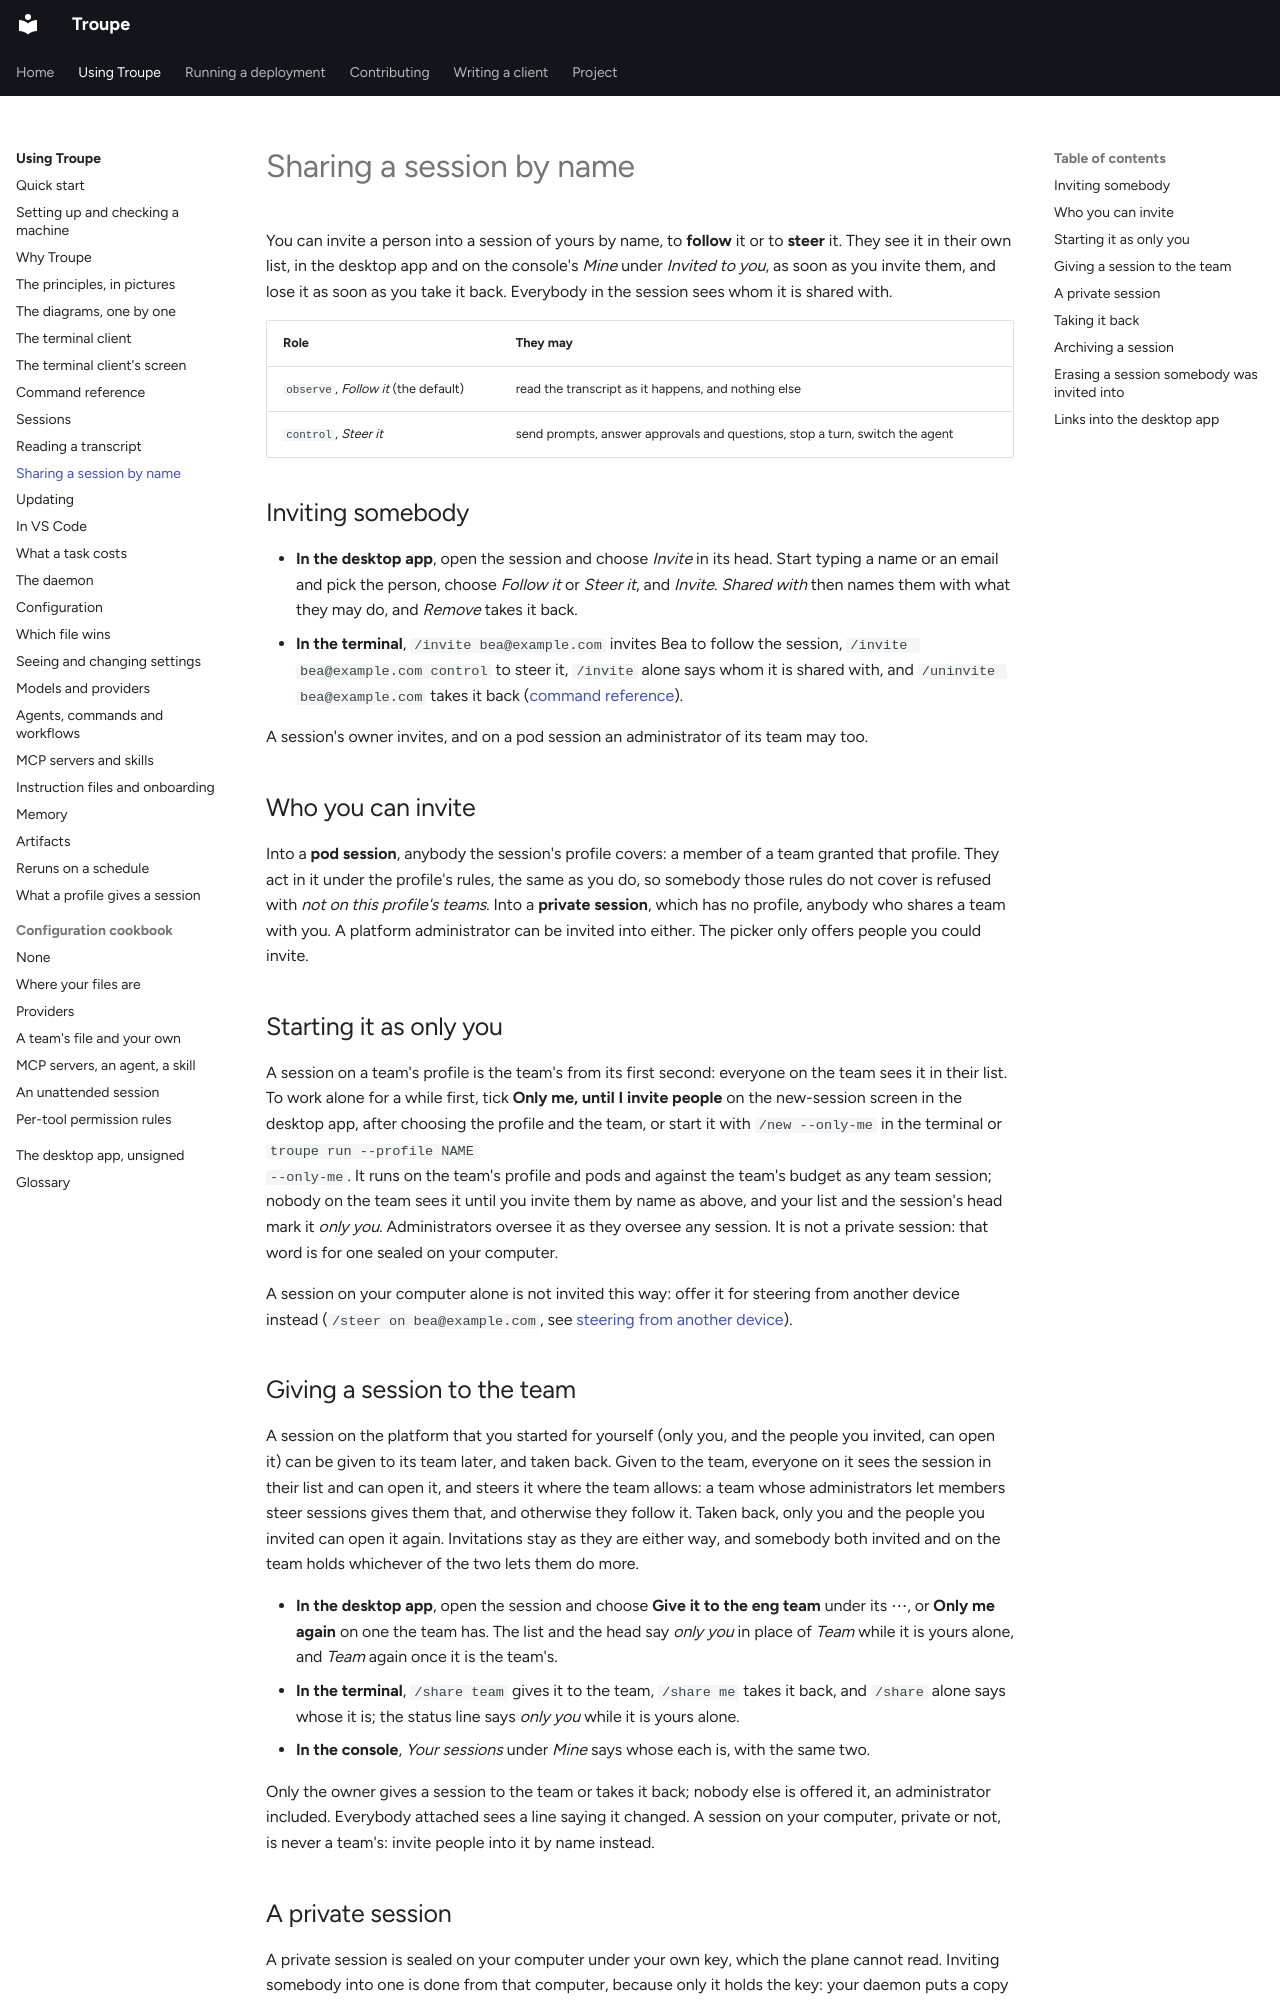

repository: it-minds/troupe · page: user/sessions-shared/index.html · generator: mkdocs

# Sharing a session by name

You can invite a person into a session of yours by name, to **follow** it or to **steer**
it. They see it in their own list, in the desktop app and on the console's *Mine* under
*Invited to you*, as soon as you invite them, and lose it as soon as you take it back.
Everybody in the session sees whom it is shared with.

| Role | They may |
|---|---|
| `observe`, *Follow it* (the default) | read the transcript as it happens, and nothing else |
| `control`, *Steer it* | send prompts, answer approvals and questions, stop a turn, switch the agent |

## Inviting somebody

- **In the desktop app**, open the session and choose *Invite* in its head. Start typing a
  name or an email and pick the person, choose *Follow it* or *Steer it*, and *Invite*.
  *Shared with* then names them with what they may do, and *Remove* takes it back.
- **In the terminal**, `/invite bea@example.com` invites Bea to follow the session,
  `/invite bea@example.com control` to steer it, `/invite` alone says whom it is shared
  with, and `/uninvite bea@example.com` takes it back
  ([command reference](cli-reference.md)).

A session's owner invites, and on a pod session an administrator of its team may too.

## Who you can invite

Into a **pod session**, anybody the session's profile covers: a member of a team granted
that profile. They act in it under the profile's rules, the same as you do, so somebody
those rules do not cover is refused with *not on this profile's teams*. Into a **private
session**, which has no profile, anybody who shares a team with you. A platform
administrator can be invited into either. The picker only offers people you could invite.

## Starting it as only you

A session on a team's profile is the team's from its first second: everyone on the team
sees it in their list. To work alone for a while first, tick **Only me, until I invite
people** on the new-session screen in the desktop app, after choosing the profile and the
team, or start it with `/new --only-me` in the terminal or `troupe run --profile NAME
--only-me`. It runs on the team's profile and pods and against the team's budget as any
team session; nobody on the team sees it until you invite them by name as above, and your
list and the session's head mark it *only you*. Administrators oversee it as they oversee
any session. It is not a private session: that word is for one sealed on your computer.

A session on your computer alone is not invited this way: offer it for steering from
another device instead (`/steer on bea@example.com`, see
[steering from another device](sessions.md#steering-from-another-device)).

## Giving a session to the team

A session on the platform that you started for yourself (only you, and the people you
invited, can open it) can be given to its team later, and taken back. Given to the team,
everyone on it sees the session in their list and can open it, and steers it where the
team allows: a team whose administrators let members steer sessions gives them that, and
otherwise they follow it. Taken back, only you and the people you invited can open it again.
Invitations stay as they are either way, and somebody both invited and on the team holds
whichever of the two lets them do more.

- **In the desktop app**, open the session and choose **Give it to the eng team** under its
  ⋯, or **Only me again** on one the team has. The list and the head say *only you* in place
  of *Team* while it is yours alone, and *Team* again once it is the team's.
- **In the terminal**, `/share team` gives it to the team, `/share me` takes it back, and
  `/share` alone says whose it is; the status line says *only you* while it is yours alone.
- **In the console**, *Your sessions* under *Mine* says whose each is, with the same two.

Only the owner gives a session to the team or takes it back; nobody else is offered it, an
administrator included. Everybody attached sees a line saying it changed. A session on your
computer, private or not, is never a team's: invite people into it by name instead.
